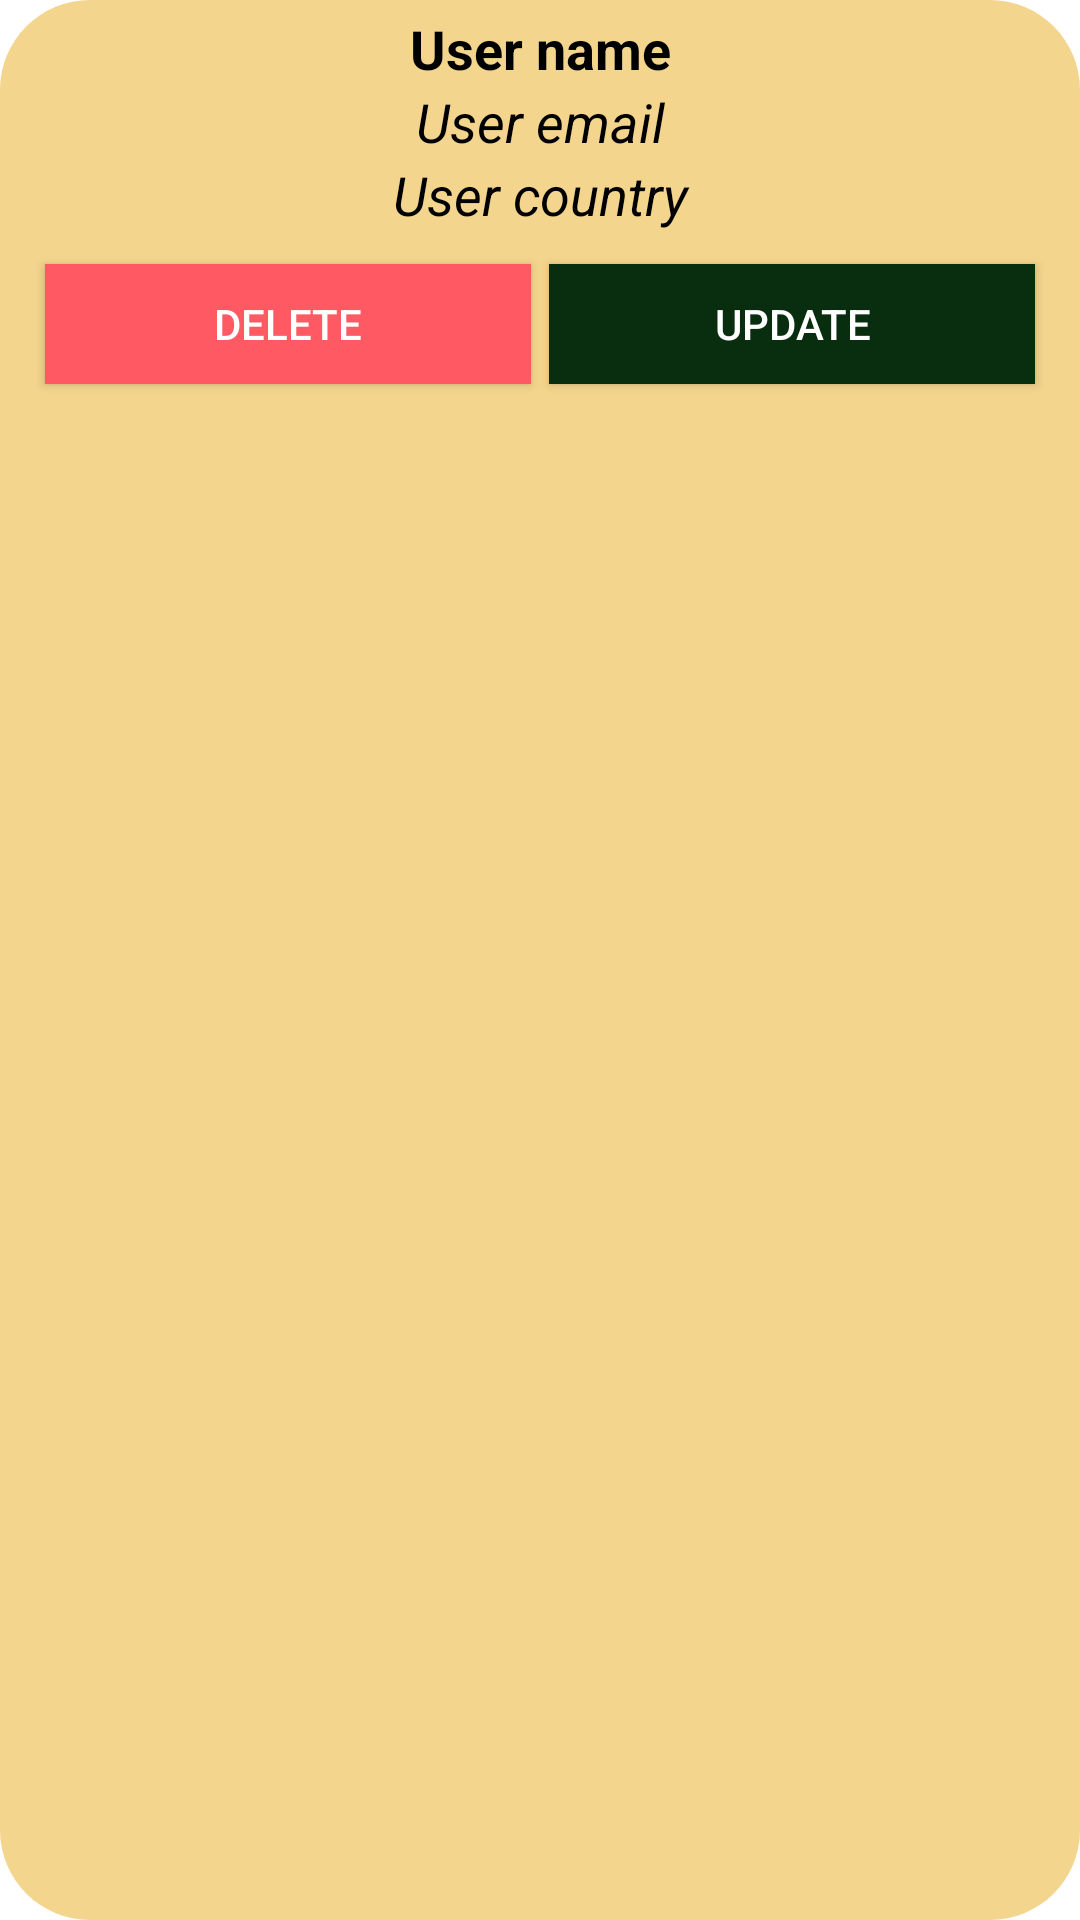

The Android layout XML behind this screen, and the referenced resources:
<!-- AndroidManifest.xml: application theme Theme.TPAndroidFireBase -->
<!-- res/layout/user_item.xml -->
<?xml version="1.0" encoding="utf-8"?>
<LinearLayout xmlns:android="http://schemas.android.com/apk/res/android"
    android:layout_width="match_parent"
    android:background="@drawable/user_item_bg"
    android:padding="4sp"
    android:layout_margin="4sp"
    android:orientation="vertical"
    android:layout_height="wrap_content">

    <TextView
        android:id="@+id/textName"
        android:layout_width="match_parent"
        android:layout_height="wrap_content"
        android:textAlignment="center"
        android:textColor="@android:color/black"
        android:textStyle="bold"
        android:textSize="18sp"
        android:text="User name"/>

    <TextView
        android:id="@+id/textEmail"
        android:layout_width="match_parent"
        android:layout_height="wrap_content"
        android:textAlignment="center"
        android:textColor="@android:color/black"
        android:textStyle="italic"
        android:textSize="18sp"
        android:text="User email"/>

    <TextView
        android:id="@+id/textCountry"
        android:layout_width="match_parent"
        android:layout_height="wrap_content"
        android:textAlignment="center"
        android:textColor="@android:color/black"
        android:textStyle="italic"
        android:textSize="18sp"
        android:text="User country"/>

    <LinearLayout
        android:layout_width="match_parent"
        android:orientation="horizontal"
        android:layout_margin="4sp"
        android:padding="4sp"
        android:layout_height="wrap_content">

        <androidx.appcompat.widget.AppCompatButton
            android:id="@+id/buttonDelete"
            android:layout_width="0dp"
            android:layout_height="40dp"
            android:layout_margin="3dp"
            android:layout_weight="1"
            android:background="#ff5964"
            android:text="DELETE"
            android:textColor="@android:color/white" />

        <androidx.appcompat.widget.AppCompatButton
            android:id="@+id/buttonUpdate"
            android:layout_width="0dp"
            android:layout_height="40dp"
            android:layout_margin="3dp"
            android:layout_weight="1"
            android:background="#082d0f"
            android:text="UPDATE"
            android:textColor="@android:color/white" />

    </LinearLayout>
</LinearLayout>
<!-- resources referenced by this layout -->
<resources>
  <!-- drawable user_item_bg (drawable) -->
  <?xml version="1.0" encoding="utf-8"?>
  <shape xmlns:android="http://schemas.android.com/apk/res/android">
  
      <solid android:color="#f4d58d"/>
      <corners android:radius="30sp"/>
  
  </shape>
  <style name="Theme.TPAndroidFireBase" parent="Theme.MaterialComponents.DayNight.DarkActionBar">
          
          <item name="colorPrimary">@color/purple_500</item>
          <item name="colorPrimaryVariant">@color/purple_700</item>
          <item name="colorOnPrimary">@color/white</item>
          
          <item name="colorSecondary">@color/teal_200</item>
          <item name="colorSecondaryVariant">@color/teal_700</item>
          <item name="colorOnSecondary">@color/black</item>
          
          <item name="android:statusBarColor">?attr/colorPrimaryVariant</item>
          
      </style>
  <!-- not gathered from this repository: default colours our renderer supplied (Android Studio template values) -->
  <color name="purple_500">#FF6200EE</color>
  <color name="purple_700">#FF3700B3</color>
  <color name="teal_200">#FF03DAC5</color>
  <color name="teal_700">#FF018786</color>
  <color name="black">#FF000000</color>
  <color name="white">#FFFFFFFF</color>
</resources>
